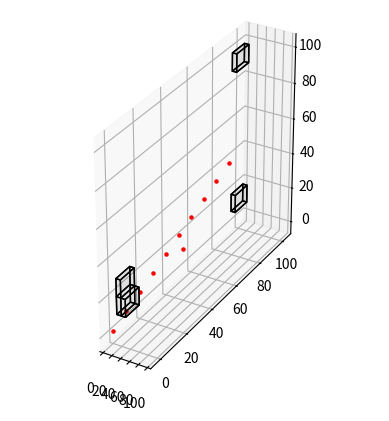

Python code for this plot:
#!/usr/bin/env python
import matplotlib.pyplot as plt
import numpy as np

# build up the numpy logo
n_voxels = np.zeros((10, 10, 10), dtype=bool)
for i in range(len(n_voxels)):
    n_voxels[1,0,1] = 1
n_voxels[1,0,1] = 1
n_voxels[1,9,9] = 1
n_voxels[1,0,2] = 1
n_voxels[2,0,1] = 1
n_voxels[1,9,1] = 1


spatial_axes = [len(n_voxels), len(n_voxels), len(n_voxels)]
colors = np.empty(spatial_axes + [4], dtype=np.float32)
alpha = .05
colors = [alpha, alpha, alpha, alpha]

x, y, z = np.indices((len(n_voxels)+1,len(n_voxels)+1,len(n_voxels)+1))*10

class point:
    def __init__(self,Xp,Yp,Zp):
        self.x = Xp
        self.y = Yp
        self.z = Zp
    x
    y
    z

point1 = point(100,20,40)
points = []
for i in range(10):
    points.append(point(i*3.14,i*9,i*5))


ax = plt.figure().add_subplot(projection='3d')
ax.voxels(x, y, z, n_voxels,facecolors=colors, edgecolors = 'k')
ax.set_aspect('equal')

ax.scatter(point1.x,point1.y,point1.z, c='red', marker='.')
for j in range(len(points)):
    ax.scatter(points[j].x,points[j].y,points[j].z, c='red', marker='.')
plt.show()
